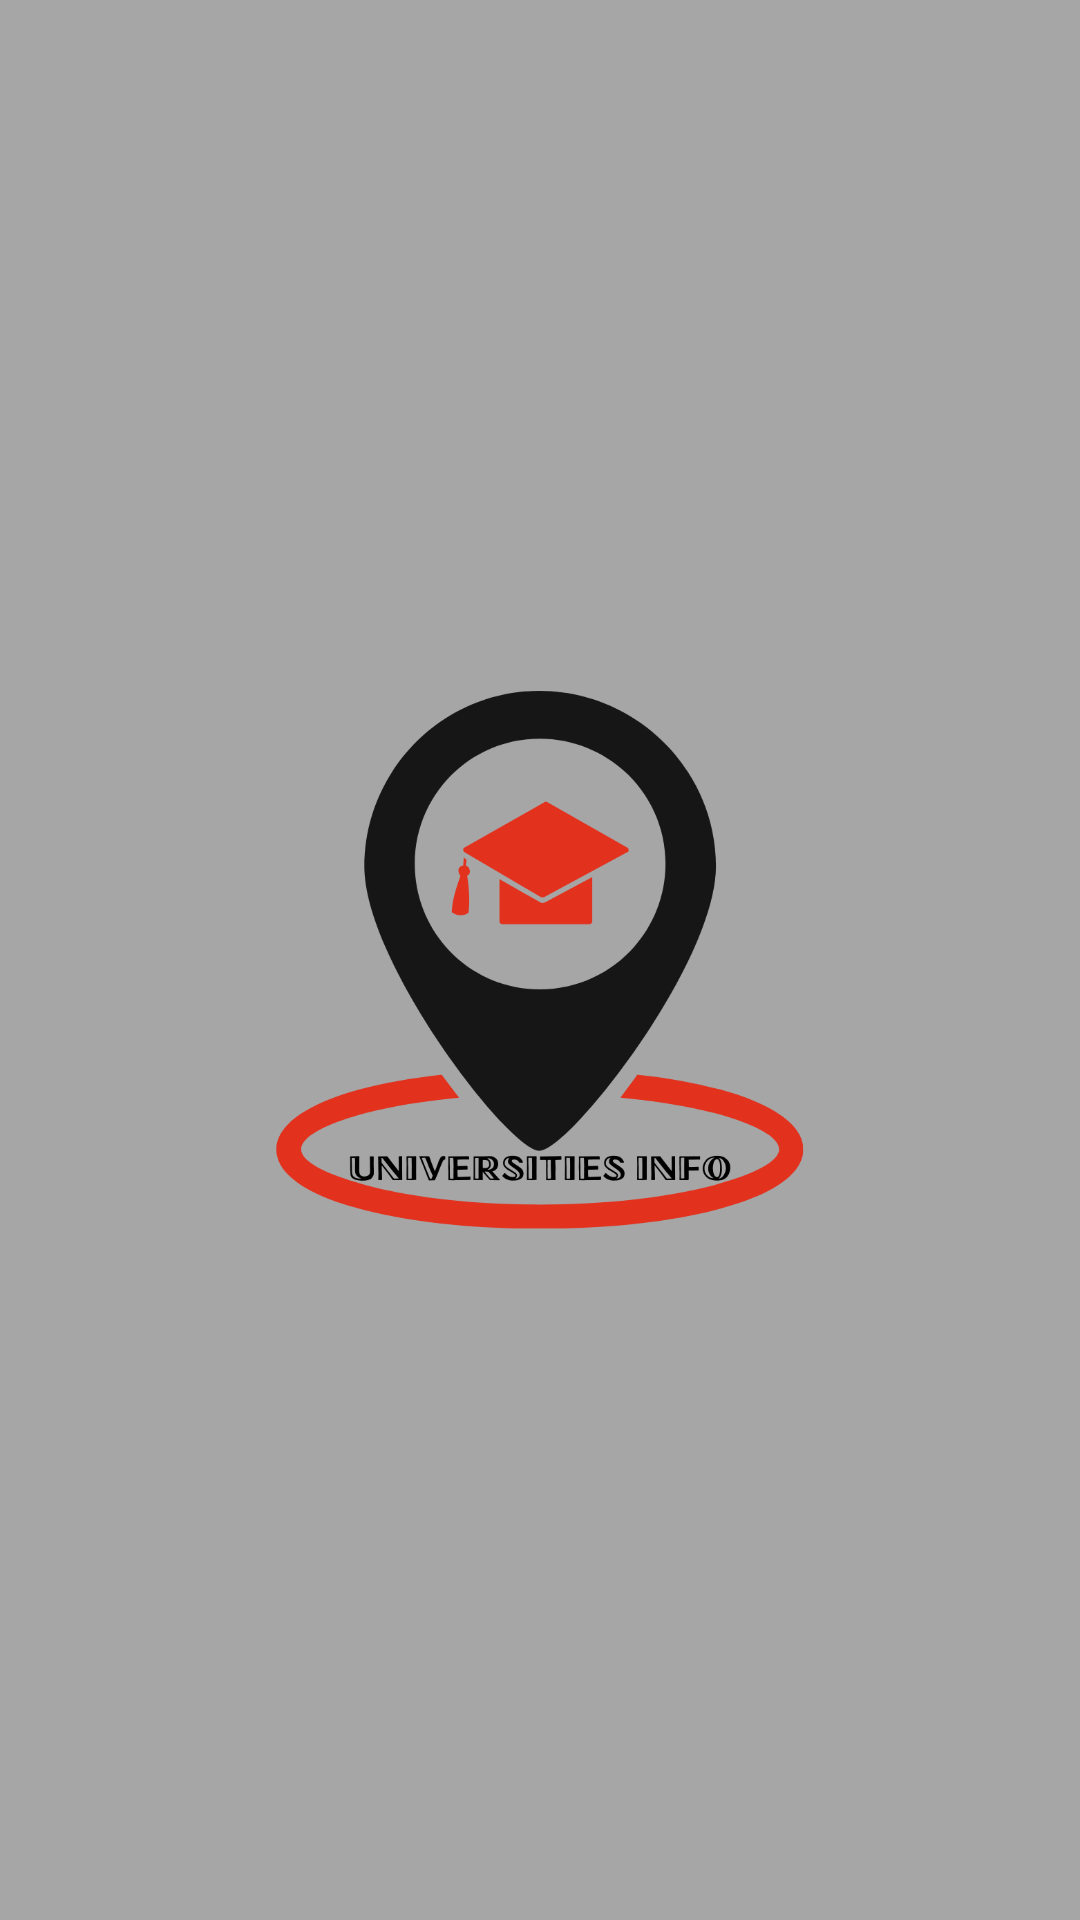

Reconstruct the res/layout file that produces this screen, plus the resources it refers to.
<!-- AndroidManifest.xml: application theme Theme.FavUniversities -->
<!-- res/layout/activity_splash.xml -->
<?xml version="1.0" encoding="utf-8"?>
<RelativeLayout xmlns:android="http://schemas.android.com/apk/res/android"
    xmlns:app="http://schemas.android.com/apk/res-auto"
    xmlns:tools="http://schemas.android.com/tools"
    android:id="@+id/main"
    android:layout_width="match_parent"
    android:layout_height="match_parent"
    android:background="#A6A6A6"
    tools:context=".view.SplashActivity">

    <ImageView
        android:id="@+id/imgSplash"
        android:layout_width="match_parent"
        android:layout_height="match_parent"
        android:layout_centerInParent="true"
        android:src="@drawable/unisplash" />

</RelativeLayout>
<!-- resources referenced by this layout -->
<resources>
  <!-- drawable unisplash: png bitmap (drawable, 59334 bytes) -->
  <style name="Theme.FavUniversities" parent="Base.Theme.FavUniversities" />
  <style name="Base.Theme.FavUniversities" parent="Theme.Material3.DayNight.NoActionBar">
          <item name="android:statusBarColor">@color/bg_toolbar</item>
          <item name="android:windowDisablePreview">true</item>
      </style>
  <color name="bg_toolbar">#FF7043</color>
</resources>
